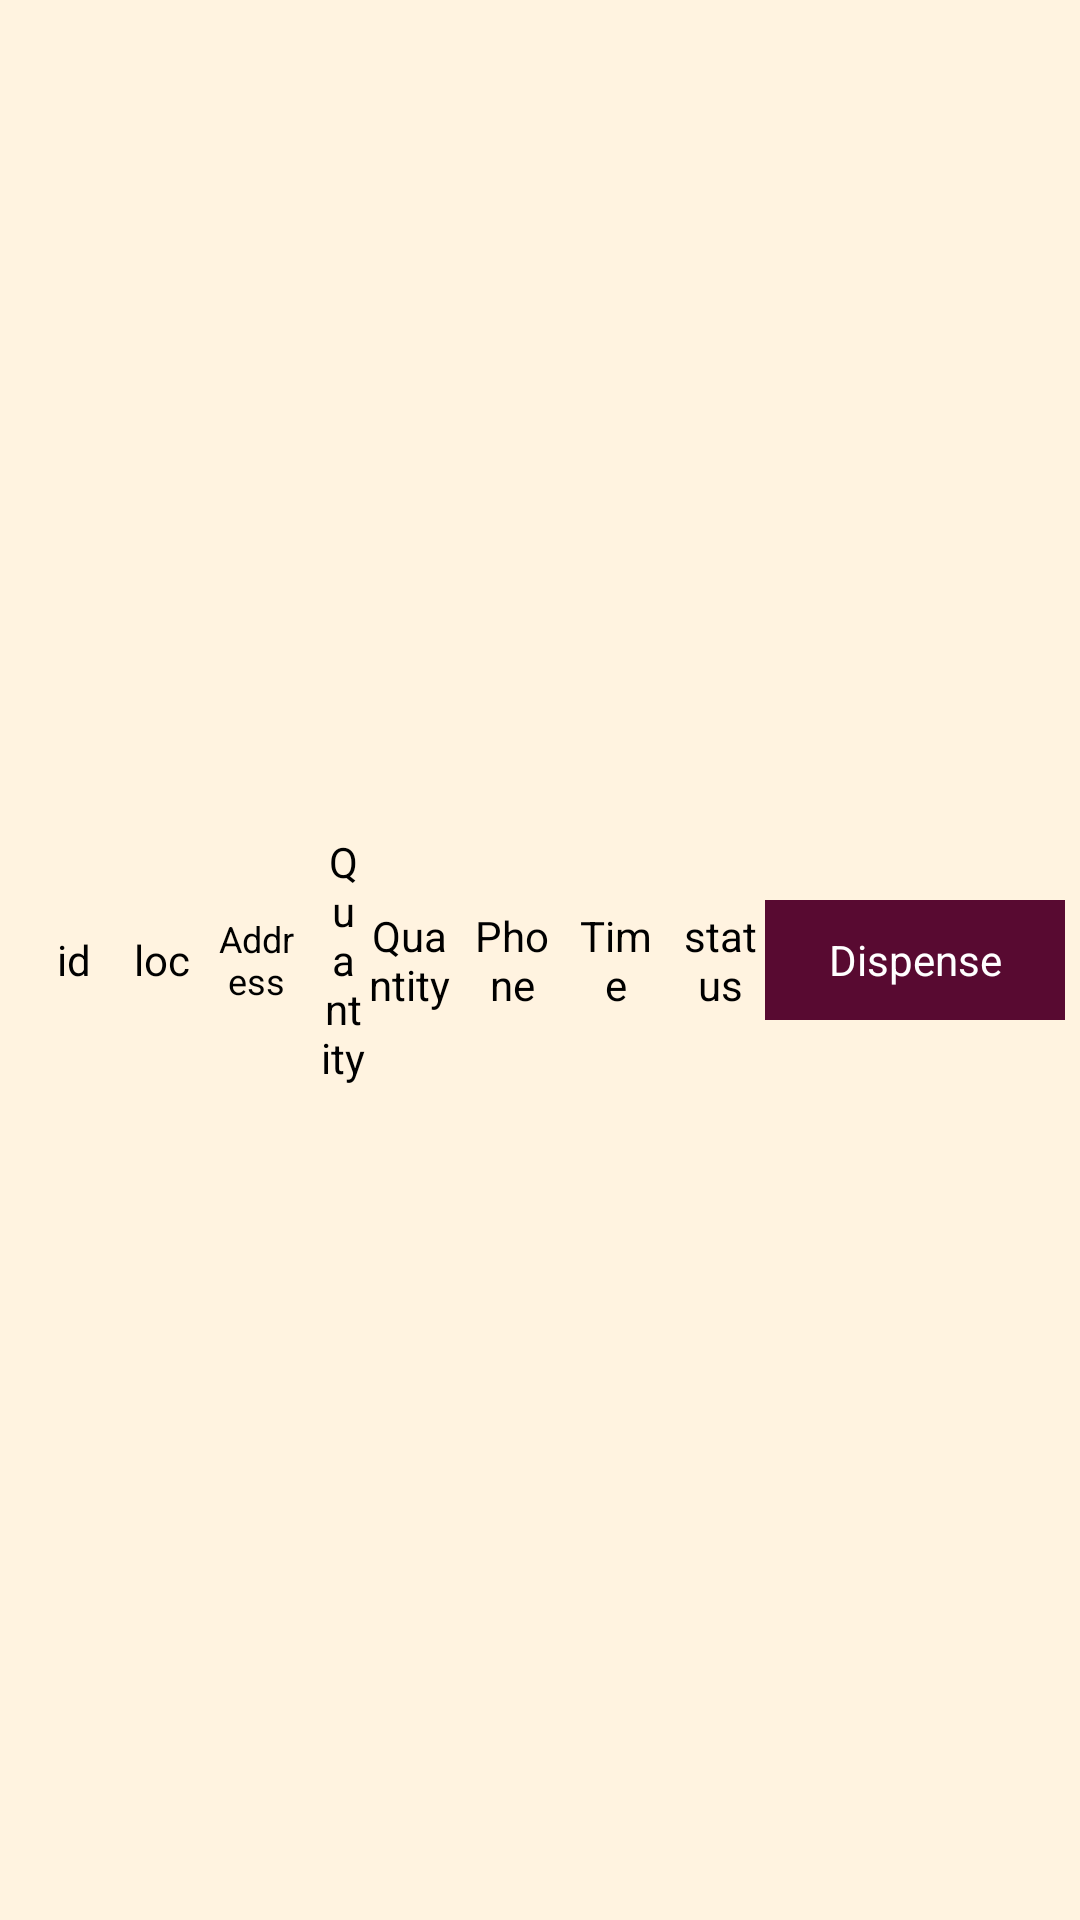

Android layout source for this screen:
<!-- AndroidManifest.xml: application theme AppTheme -->
<!-- res/layout/process_completed_order.xml -->
<?xml version="1.0" encoding="utf-8"?>
<LinearLayout xmlns:android="http://schemas.android.com/apk/res/android"
    android:id="@+id/order_lay"
    android:layout_width="match_parent"
    android:layout_height="70dp"
    android:background="@color/md_orange_50"
    android:gravity="center"
    android:orientation="horizontal"
    android:paddingStart="@dimen/dp_10">

    <TextView
        android:id="@+id/cust_id"
        style="@style/order_text"
        android:layout_width="0dp"
        android:layout_height="wrap_content"
        android:layout_gravity="center"
        android:layout_weight="1"
        android:gravity="center_vertical|center_horizontal"
        android:text="id" />


    <TextView
        android:id="@+id/location"
        style="@style/order_text"
        android:layout_width="0dp"
        android:layout_height="wrap_content"
        android:layout_gravity="center"
        android:layout_weight="1"
        android:gravity="center_vertical|center_horizontal"
        android:text="loc" />


    <LinearLayout
        android:id="@+id/locationLay"
        android:layout_width="0dp"
        android:layout_height="match_parent"
        android:layout_marginLeft="@dimen/dp_2"
        android:layout_marginRight="@dimen/dp_2"
        android:layout_weight="1"
        android:orientation="horizontal">

        <ImageView
            android:id="@+id/route_planInfo"
            android:layout_width="20dp"
            android:layout_height="20dp"
            android:layout_gravity="center"
            android:src="@mipmap/google_maps"
            android:visibility="gone" />

        <TextView
            android:id="@+id/address"
            style="@style/order_text"
            android:layout_width="match_parent"
            android:layout_height="wrap_content"
            android:layout_gravity="center"
            android:layout_weight="1"
            android:textAlignment="center"
            android:gravity="center_vertical"
            android:maxLines="3"
            android:text="Address"
            android:textSize="@dimen/sp_12" />

    </LinearLayout>
    <TextView
        android:id="@+id/qunantity"
        style="@style/order_text"
        android:layout_width="0dp"
        android:layout_height="wrap_content"
        android:layout_gravity="center"
        android:textAlignment="center"
        android:layout_marginLeft="5dip"
        android:layout_toRightOf="@+id/phone_num"
        android:layout_weight=".5"
        android:gravity="center_vertical|center_horizontal"
        android:text="Quantity" />
    <TextView
        android:id="@+id/contact_person"
        style="@style/order_text"
        android:layout_width="0dp"
        android:layout_height="wrap_content"
        android:layout_gravity="center"
        android:layout_weight="1"
        android:gravity="center_vertical|center_horizontal"
        android:text="Quantity" />

    <TextView
        android:id="@+id/phone_num"
        style="@style/order_text"
        android:layout_width="0dp"
        android:layout_height="wrap_content"
        android:layout_gravity="center"
        android:layout_marginLeft="5dip"
        android:layout_toRightOf="@+id/contact_person"
        android:layout_weight="1"
        android:gravity="center_vertical|center_horizontal"
        android:text="Phone" />



    <TextView
        android:id="@+id/time"
        style="@style/order_text"
        android:layout_width="0dp"
        android:layout_height="wrap_content"
        android:layout_gravity="center"
        android:layout_marginLeft="5dip"
        android:layout_toRightOf="@+id/qunantity"
        android:layout_weight="1"
        android:gravity="center_vertical|center_horizontal"
        android:text="Time" />

    <TextView
        android:id="@+id/status"
        style="@style/order_text"
        android:layout_width="0dp"
        android:layout_height="wrap_content"
        android:layout_gravity="center"
        android:layout_marginLeft="5dip"
        android:layout_toRightOf="@+id/time"
        android:layout_weight="1"
        android:gravity="center_vertical|center_horizontal"
        android:text="status" />

    <TextView
        android:id="@+id/actionButton"
        android:layout_width="100dp"
        android:layout_height="40dp"
        android:layout_gravity="center"
        android:layout_marginRight="@dimen/dp_5"
        android:background="#580a31"
        android:gravity="center"
        android:text="Dispense"
        android:textColor="@color/white" />
</LinearLayout>
<!-- resources referenced by this layout -->
<resources>
  <color name="md_orange_50">#FFF3E0</color>
  <color name="white">#ffffff</color>
  <dimen name="dp_10">10dp</dimen>
  <dimen name="dp_2">2dp</dimen>
  <dimen name="dp_5">5dp</dimen>
  <dimen name="sp_12">12sp</dimen>
  <!-- mipmap google_maps: png bitmap (mipmap-xxhdpi, 6366 bytes) -->
  <style name="order_text">
          <item name="android:gravity">center</item>
          <item name="android:textColor">@color/black</item>
          <item name="android:layout_width">@dimen/dp_0</item>
          <item name="android:layout_height">match_parent</item>
          <item name="android:layout_weight">1</item>
      </style>
  <style name="AppTheme" parent="Theme.AppCompat.Light.DarkActionBar">
          
          <item name="colorPrimary">@color/colorPrimary</item>
          <item name="colorPrimaryDark">@color/colorPrimaryDark</item>
          <item name="windowActionBar">false</item>
          <item name="windowNoTitle">true</item>
          <item name="colorAccent">@color/colorGreeen</item>
          <item name="drawerArrowStyle">@style/DrawerArrowStyle</item>
  
      </style>
  <color name="black">#000000</color>
  <dimen name="dp_0">0dp</dimen>
  <color name="colorPrimary">#3F51B5</color>
  <color name="colorPrimaryDark">#303F9F</color>
  <color name="colorGreeen">#48c75b</color>
  <style name="DrawerArrowStyle" parent="Widget.AppCompat.DrawerArrowToggle">
          <item name="spinBars">true</item>
          <item name="color">@android:color/white</item>
      </style>
</resources>
